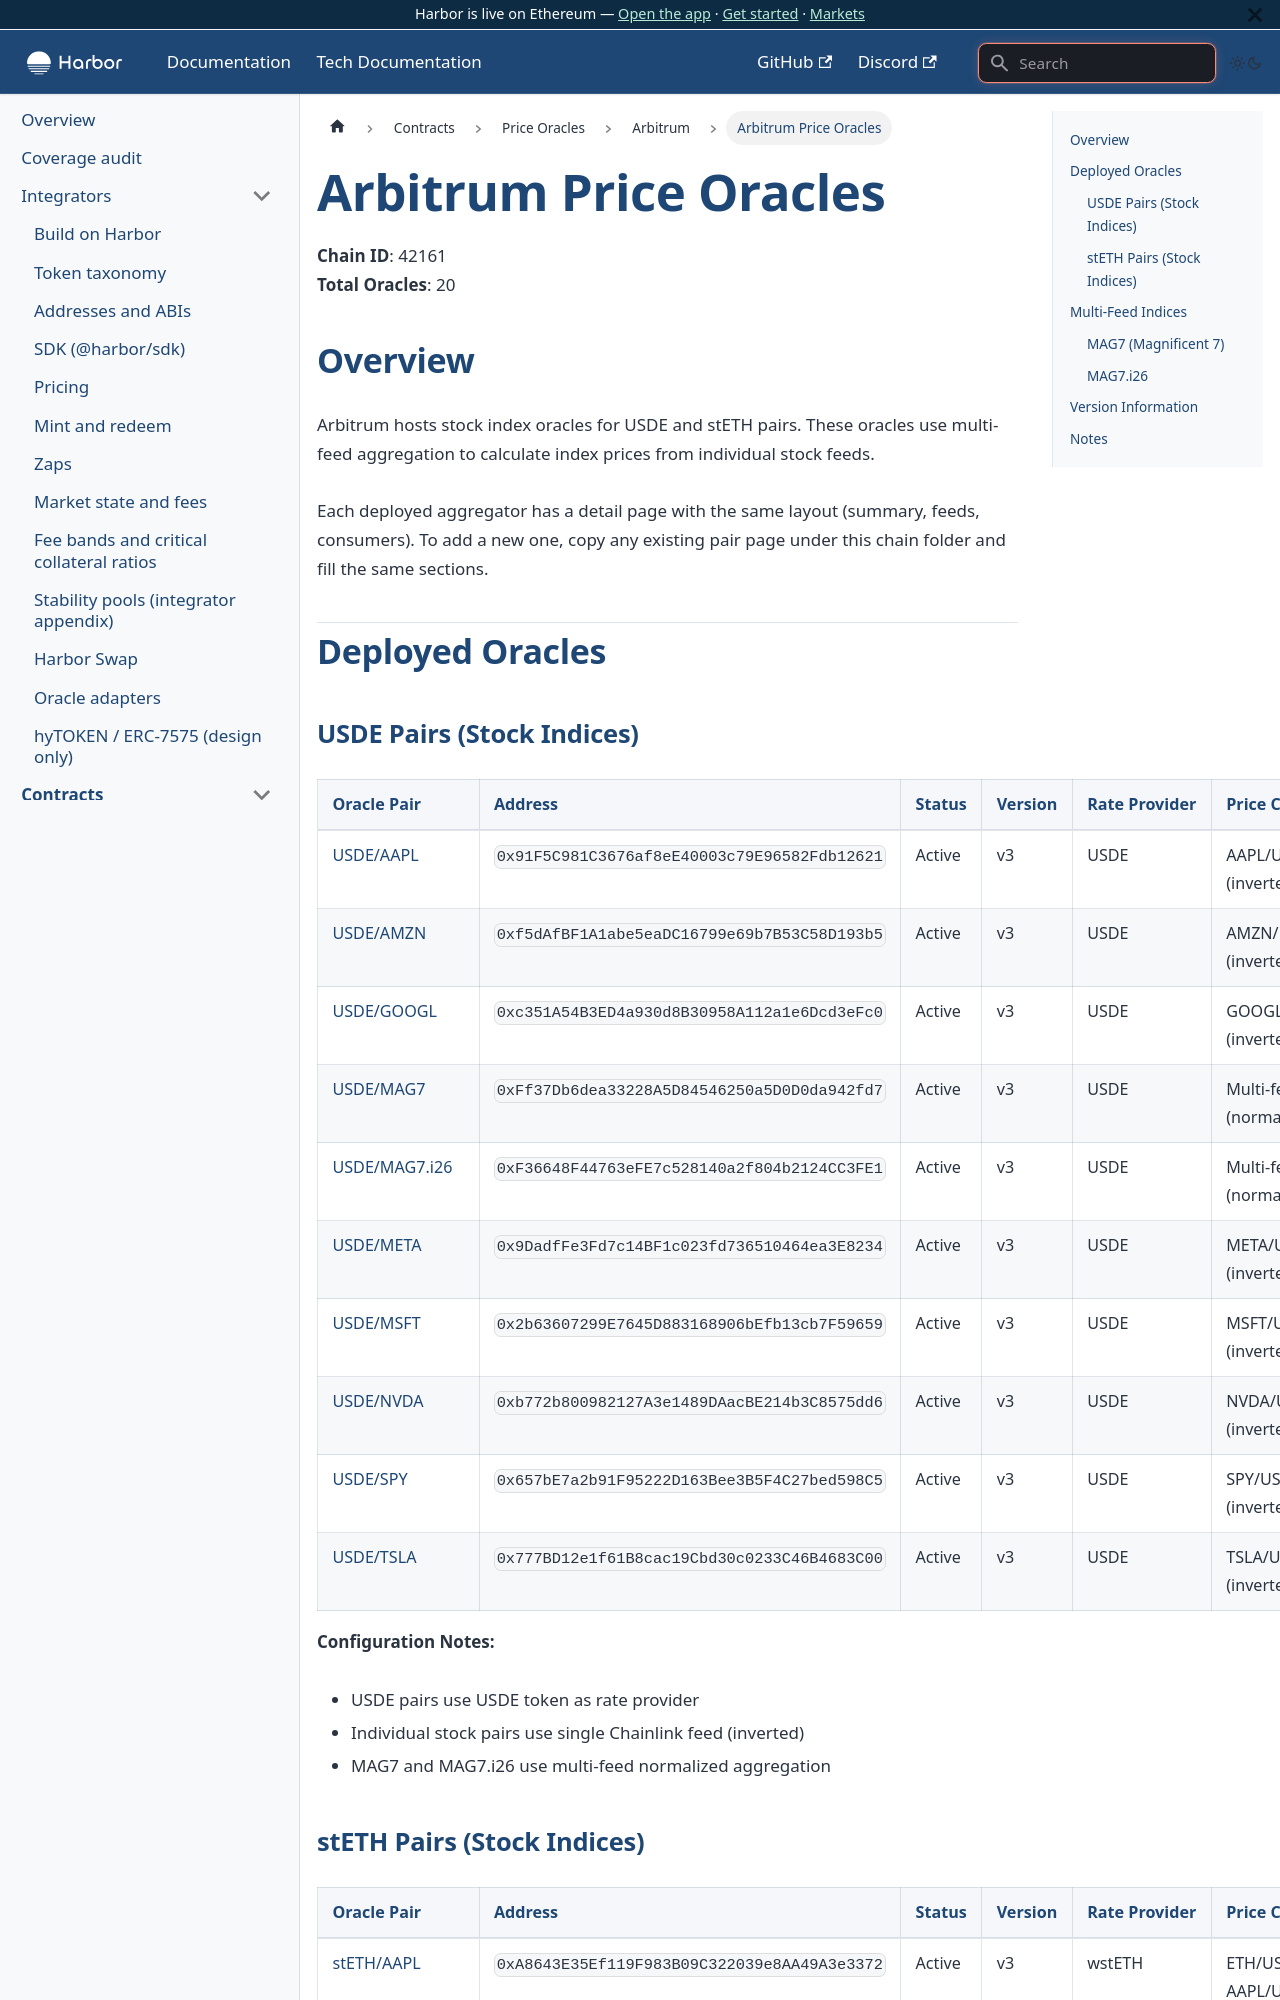

repository: baofinance/harbor-docs · page: tech-docs/contracts/price-oracles/arbitrum/index.html · generator: docusaurus

# Arbitrum Price Oracles

**Chain ID**: 42161  
**Total Oracles**: 20

## Overview

Arbitrum hosts stock index oracles for USDE and stETH pairs. These oracles use multi-feed aggregation to calculate index prices from individual stock feeds.

Each deployed aggregator has a detail page with the same layout (summary, feeds, consumers). To add a new one, copy any existing pair page under this chain folder and fill the same sections.

## Deployed Oracles
